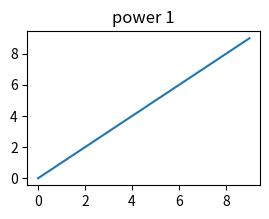
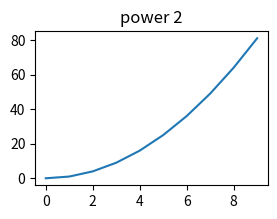
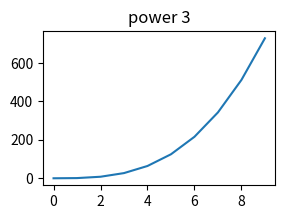
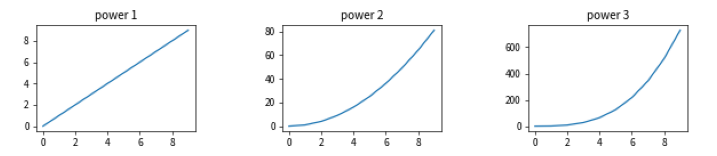

These charts were generated, in order, by the following Python code:
# "Copy" a figure into another as an image: save to a buffer, imread, and imshow it in a grid.
import io
import numpy as np
import matplotlib.pyplot as plt

panels = []
for k in range(3):
    f, ax = plt.subplots(figsize=(3, 2), dpi=60)
    ax.plot(np.arange(10) ** (k + 1))
    ax.set_title(f"power {k + 1}")
    buf = io.BytesIO()
    f.savefig(buf, format="png")
    buf.seek(0)
    panels.append(plt.imread(buf))
    plt.close(f)
fig, axs = plt.subplots(1, 3, figsize=(9, 2.5))
for ax, img in zip(axs, panels):
    ax.imshow(img)
    ax.axis("off")
print([p.shape for p in panels])
fig.savefig("collage.png")
